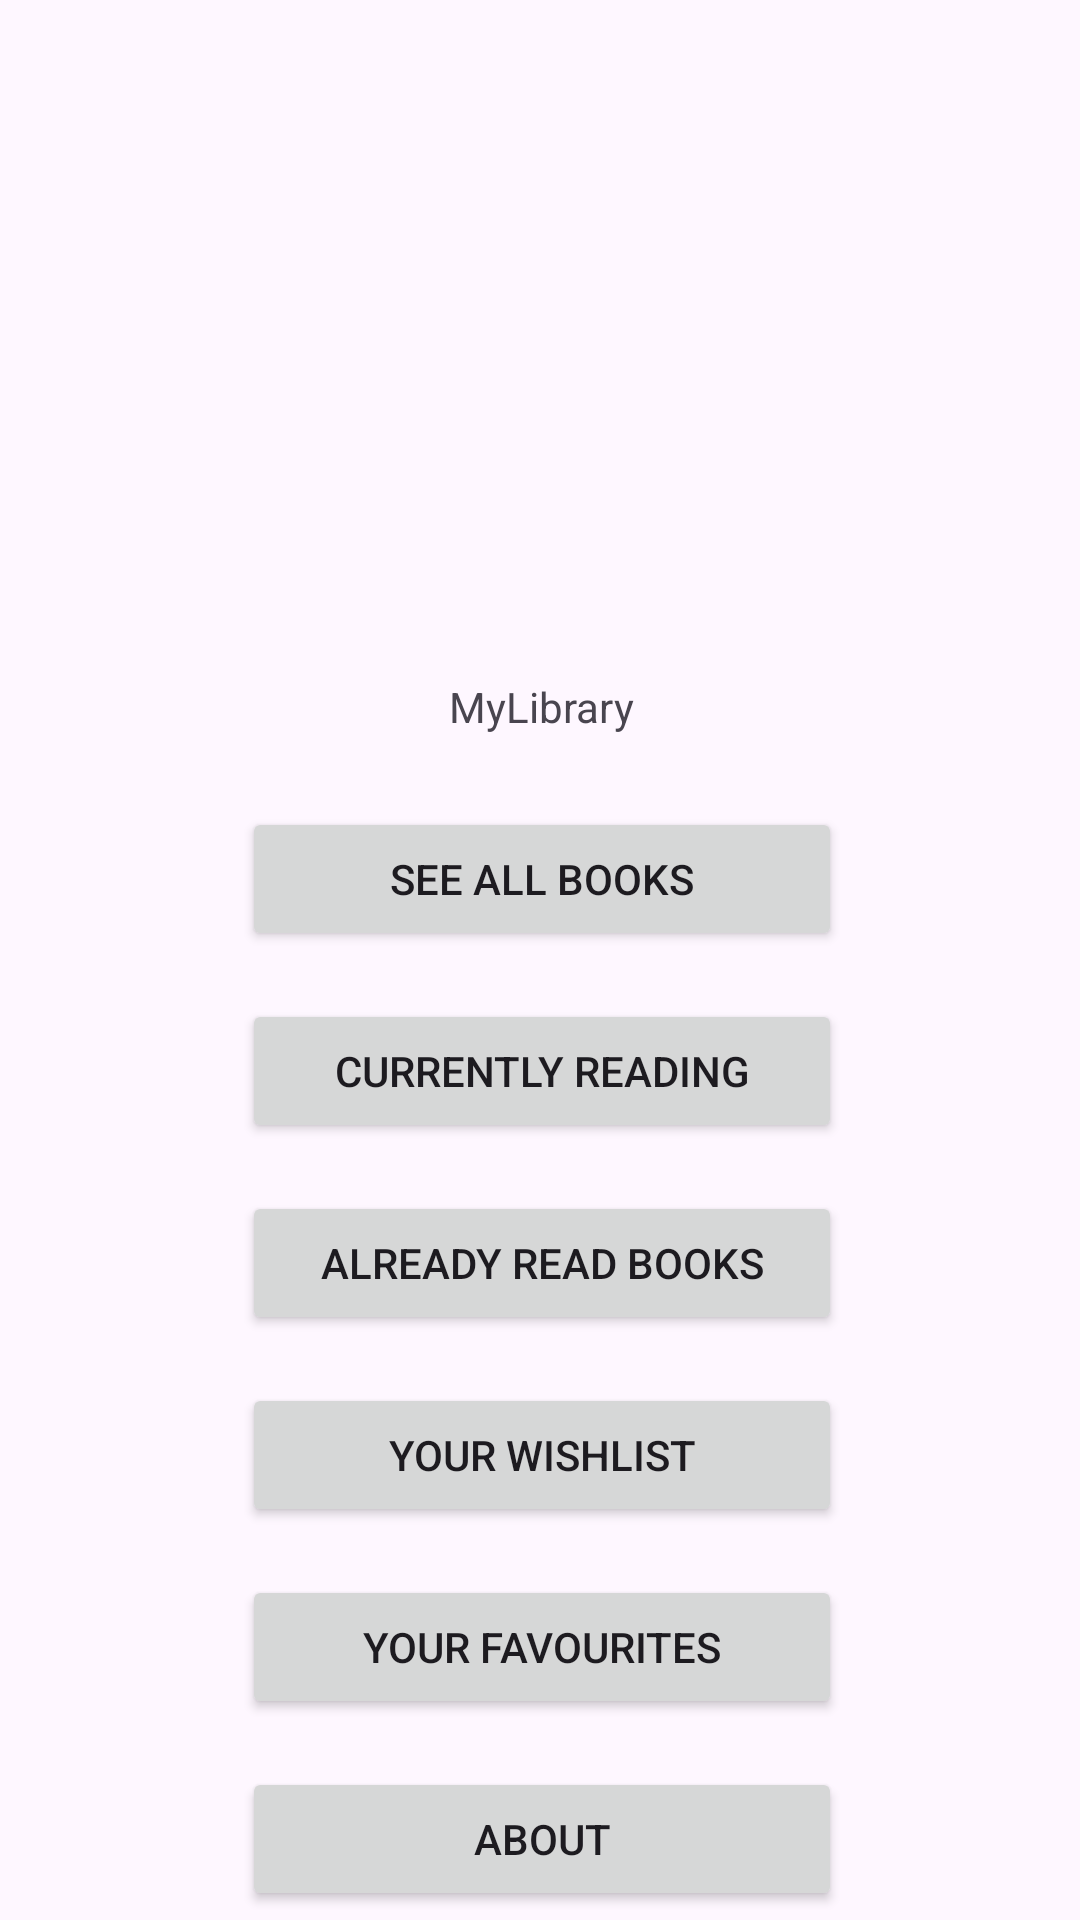

Android layout source for this screen:
<!-- AndroidManifest.xml: application theme Theme.MyLibrary -->
<!-- res/layout/activity_main.xml -->
<?xml version="1.0" encoding="utf-8"?>
<androidx.constraintlayout.widget.ConstraintLayout xmlns:android="http://schemas.android.com/apk/res/android"
    xmlns:app="http://schemas.android.com/apk/res-auto"
    xmlns:tools="http://schemas.android.com/tools"
    android:layout_width="match_parent"
    android:layout_height="match_parent"
    tools:context=".MainActivity">

    <TextView
        android:id="@+id/txtName"
        android:layout_width="wrap_content"
        android:layout_height="wrap_content"
        android:layout_marginTop="20dp"
        android:text="MyLibrary"
        app:layout_constraintEnd_toEndOf="@+id/imgLogo"
        app:layout_constraintStart_toStartOf="@+id/imgLogo"
        app:layout_constraintTop_toBottomOf="@+id/imgLogo" />

    <Button
        android:id="@+id/btnAllBooks"
        android:layout_width="200dp"
        android:layout_height="wrap_content"
        android:layout_marginTop="24dp"
        android:text="See All Books"
        app:layout_constraintEnd_toEndOf="@+id/txtName"
        app:layout_constraintStart_toStartOf="@+id/txtName"
        app:layout_constraintTop_toBottomOf="@+id/txtName" />

    <Button
        android:id="@+id/btnCurrentlyReading"
        android:layout_width="200dp"
        android:layout_height="wrap_content"
        android:layout_marginTop="16dp"
        android:text="Currently Reading"
        app:layout_constraintEnd_toEndOf="@+id/btnAllBooks"
        app:layout_constraintStart_toStartOf="@+id/btnAllBooks"
        app:layout_constraintTop_toBottomOf="@+id/btnAllBooks" />

    <Button
        android:id="@+id/btnAlreadyRead"
        android:layout_width="200dp"
        android:layout_height="wrap_content"
        android:layout_marginTop="16dp"
        android:text="Already Read Books"
        app:layout_constraintEnd_toEndOf="@+id/btnCurrentlyReading"
        app:layout_constraintStart_toStartOf="@+id/btnCurrentlyReading"
        app:layout_constraintTop_toBottomOf="@+id/btnCurrentlyReading" />

    <Button
        android:id="@+id/btnWantToRead"
        android:layout_width="200dp"
        android:layout_height="wrap_content"
        android:layout_marginTop="16dp"
        android:text="Your WishList"
        app:layout_constraintEnd_toEndOf="@+id/btnAlreadyRead"
        app:layout_constraintStart_toStartOf="@+id/btnAlreadyRead"
        app:layout_constraintTop_toBottomOf="@+id/btnAlreadyRead" />

    <Button
        android:id="@+id/btnFavourite"
        android:layout_width="200dp"
        android:layout_height="wrap_content"
        android:layout_marginTop="16dp"
        android:text="Your Favourites"
        app:layout_constraintEnd_toEndOf="@+id/btnWantToRead"
        app:layout_constraintStart_toStartOf="@+id/btnWantToRead"
        app:layout_constraintTop_toBottomOf="@+id/btnWantToRead" />

    <ImageView
        android:id="@+id/imgLogo"
        android:layout_width="153dp"
        android:layout_height="142dp"
        android:layout_marginTop="64dp"
        app:layout_constraintEnd_toEndOf="parent"
        app:layout_constraintHorizontal_bias="0.503"
        app:layout_constraintStart_toStartOf="parent"
        app:layout_constraintTop_toTopOf="parent"
        tools:srcCompat="@tools:sample/avatars" />

    <TextView
        android:id="@+id/txtLicense"
        android:layout_width="wrap_content"
        android:layout_height="wrap_content"
        android:layout_marginTop="59dp"
        android:text="License Agreement"
        app:layout_constraintEnd_toEndOf="parent"
        app:layout_constraintStart_toStartOf="parent"
        app:layout_constraintTop_toBottomOf="@+id/btnAbout" />

    <Button
        android:id="@+id/btnAbout"
        android:layout_width="200dp"
        android:layout_height="wrap_content"
        android:layout_marginTop="16dp"
        android:text="About"
        app:layout_constraintEnd_toEndOf="@+id/btnFavourite"
        app:layout_constraintStart_toStartOf="@+id/btnFavourite"
        app:layout_constraintTop_toBottomOf="@+id/btnFavourite" />
</androidx.constraintlayout.widget.ConstraintLayout>
<!-- resources referenced by this layout -->
<resources>
  <style name="Theme.MyLibrary" parent="Base.Theme.MyLibrary" />
  <style name="Base.Theme.MyLibrary" parent="Theme.Material3.Light">
          
          
  
      </style>
</resources>
